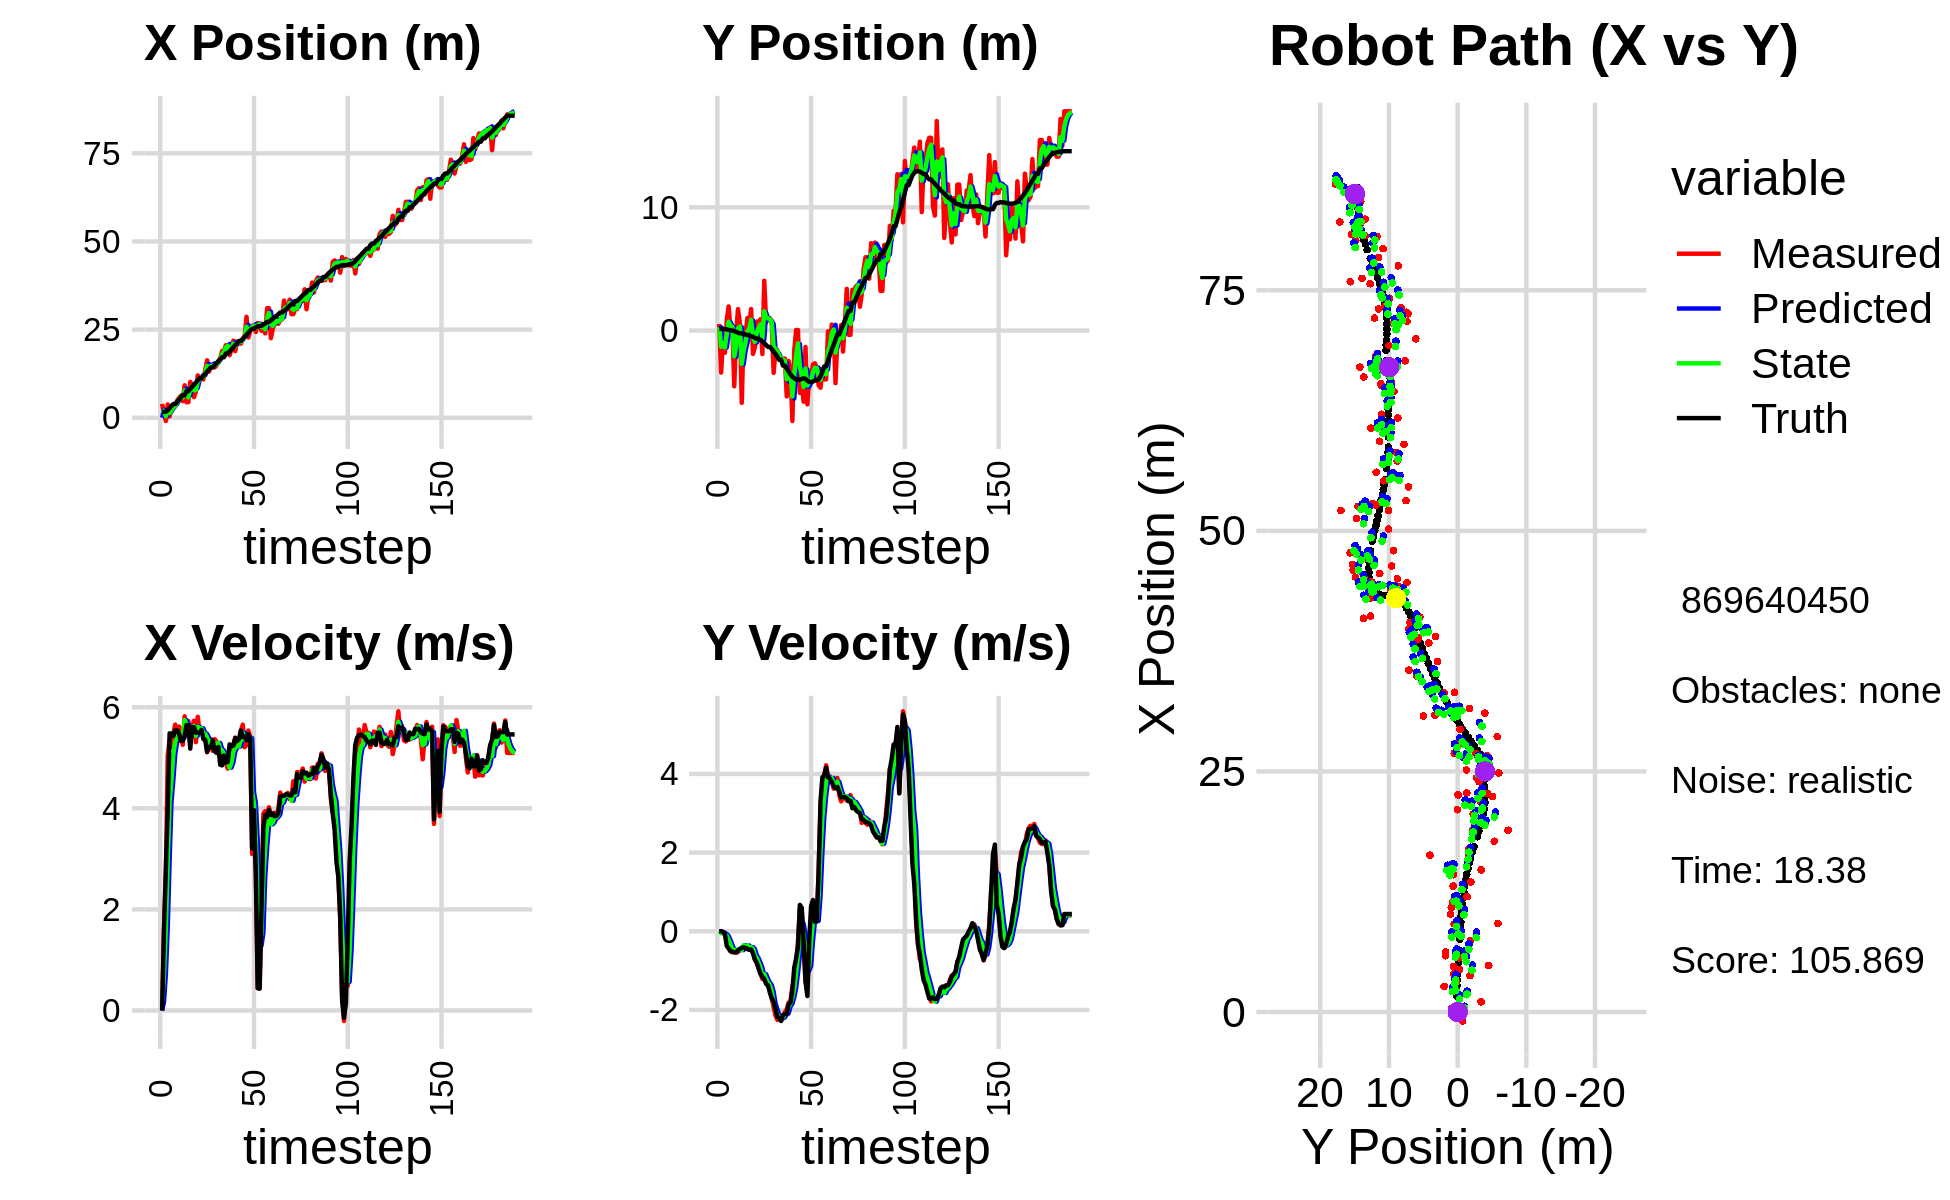

The data file committed next to this chart (first rows):
0.000000000000000000e+00, 0.000000000000000000e+00, 0.000000000000000000e+00, 0.000000000000000000e+00, 0.000000000000000000e+00, 0.000000000000000000e+00, 0.000000000000000000e+00, 0.000000000000000000e+00, 0.000000000000000000e+00, 0.000000000000000000e+00, 0.000000000000000000e+00, 0.000000000000000000e+00, 1.648735404247751779e+00, 1.357057840462019271e-01, 0.000000000000000000e+00, 0.000000000000000000e+00, 0.000000000000000000e+00, -4.718204727396368980e-04
3.948610901933940820e+00, 5.336210277738467900e-01, 0.000000000000000000e+00, 0.000000000000000000e+00, 0.000000000000000000e+00, 0.000000000000000000e+00, 0.000000000000000000e+00, 0.000000000000000000e+00, 2.258660640054634516e+00, 2.743917728019245605e-01, 1.696327791547212471e-01, 3.657552852857186027e-03, 1.648735404247751779e+00, 1.357057840462019271e-01, 0.000000000000000000e+00, 0.000000000000000000e+00, 0.000000000000000000e+00, -2.516307285986840725e-04
1.057469308749282799e+00, -3.407086297930592700e+00, 1.569999906673519519e+00, -6.765683238960031216e-04, 2.275623917970106547e+00, 2.747575280872102677e-01, 1.696327791547212471e-01, 3.657552852857186027e-03, 1.796112765323858662e+00, -1.321249106478084467e+00, 7.136691708555378266e-01, -4.691762881465310481e-02, 1.648735404247751779e+00, 1.357057840462019271e-01, 1.600000000000000089e+00, -1.000000000000000021e-03, 1.600000023841857910e+00, 4.309352370910346508e-04
-9.303110831718861551e-01, -7.124336091494436474e-01, 2.690770897481487012e+00, -3.511260662312407771e-02, 1.867479682409412423e+00, -1.325940869359549801e+00, 7.136691708555378266e-01, -4.691762881465310481e-02, 4.373699599329521348e-01, -1.017189276899942429e+00, 1.641626053586246137e+00, -3.248234828211039177e-02, 1.745190024489337244e+00, 1.356211573845536034e-01, 2.799999999999999822e+00, -1.700000000000000122e-02, 2.799999952316284180e+00, 1.304853335022926331e-02
3.778918386069881397e+00, -1.800740993926777334e+00, 5.052569806844561917e+00, -6.593236764588863985e-02, 6.015325652915767263e-01, -1.020437511728153446e+00, 1.641626053586246137e+00, -3.248234828211039177e-02, 1.866514628122826647e+00, -1.365827527456284773e+00, 2.974042458196261673e+00, -6.967569659400230098e-02, 2.124889732113278473e+00, 1.306601403002282669e-01, 3.999000000000000110e+00, -6.800000000000000488e-02, 4.000000000000000000e+00, 1.304853335022926331e-02
3.871957066862936059e-01, 8.423477620239557817e-01, 5.349004629242935849e+00, -2.312281485553533134e-01, 2.163918873942452858e+00, -1.372795097115685037e+00, 2.974042458196261673e+00, -6.967569659400230098e-02, 1.342705710800027319e+00, -2.844770059538306306e-01, 4.128278035353855735e+00, -1.152724623038233615e-01, 2.740784049592313032e+00, 1.055286732483642631e-01, 5.482999999999999652e+00, -3.719999999999999973e-01, 5.494999885559082031e+00, 4.320136085152626038e-02
2.657996356926806136e+00, 1.960512360329290882e+00, 5.212946503123147224e+00, -3.964523561470984503e-01, 1.755533514335412937e+00, -2.960042521842129459e-01, 4.128278035353855735e+00, -1.152724623038233615e-01, 2.130546101930071767e+00, 7.222794834144452558e-01, 4.567527299501387361e+00, -2.194977276370290165e-01, 3.369701743773491298e+00, 5.909331694655108047e-02, 5.477999999999999758e+00, -4.390000000000000013e-01, 5.494999885559082031e+00, 7.590537518262863159e-02
3.182404637320665586e+00, 1.704850696753646699e-01, 5.482777046927730602e+00, -5.051656320102746456e-01, 2.587298831880210592e+00, 7.003297106507423431e-01, 4.567527299501387361e+00, -2.194977276370290165e-01, 2.936062400859767330e+00, 4.220140024552408442e-01, 5.068812858905588747e+00, -3.432269688969234456e-01, 3.890583396185222309e+00, 1.212518457920310627e-02, 5.432999999999999829e+00, -5.090000000000000080e-01, 5.456999778747558594e+00, 9.187741577625274658e-02
3.182404637320665586e+00, 1.704850696753646699e-01, 5.656805921582133578e+00, -5.344834761361312303e-01, 3.442943686750326471e+00, 3.876913055655484830e-01, 5.068812858905588747e+00, -3.432269688969234456e-01, 3.324828275417800239e+00, 2.936142539804199036e-01, 5.320757254298938754e+00, -4.597614210522191769e-01, 3.890583396185222309e+00, 1.212518457920310627e-02, 5.544999999999999929e+00, -5.190000000000000169e-01, 5.568999767303466797e+00, 9.420535713434219360e-02
4.824179172805288296e+00, -4.518145771229979957e+00, 5.363096175695583945e+00, -5.277497062078638779e-01, 3.856904000847694025e+00, 2.476381118751979915e-01, 5.320757254298938754e+00, -4.597614210522191769e-01, 4.347377585771193154e+00, -2.089151272776320845e+00, 5.390258795154231564e+00, -5.090523404426045007e-01, 4.518864035929444078e+00, -4.716798809318475949e-02, 5.543999999999999595e+00, -5.370000000000000329e-01, 5.568999767303466797e+00, 9.808813035488128662e-02
5.641061395822092983e+00, -2.062910595043247475e-01, 5.617707443708920501e+00, -5.441504201428357668e-01, 4.886403465286615955e+00, -2.140056506820581461e+00, 5.390258795154231564e+00, -5.090523404426045007e-01, 5.223072551338553637e+00, -1.261099190030977146e+00, 5.481438991817099371e+00, -4.702461963192312022e-01, 5.144729971885076303e+00, -1.081020403936425039e-01, 5.488000000000000433e+00, -5.370000000000000329e-01, 5.513999938964843750e+00, 9.656218439340591431e-02
6.251210719606253186e+00, 1.745399085869361544e+00, 5.454471404566610282e+00, -5.283388172475634859e-01, 5.771216450520263663e+00, -1.308123809662900205e+00, 5.481438991817099371e+00, -4.702461963192312022e-01, 6.009374016901548821e+00, 1.782809098340094600e-01, 5.490842690986187158e+00, -4.844248896984866826e-01, 5.769955039575077826e+00, -1.687769007356076933e-01, 5.331999999999999851e+00, -4.819999999999999840e-01, 5.353000164031982422e+00, 9.656218439340591431e-02
4.726269483904513180e+00, 5.757452833963148109e-01, 5.256255014248228719e+00, -4.674523524448872536e-01, 6.558458286000167448e+00, 1.298384208641607807e-01, 5.490842690986187158e+00, -4.844248896984866826e-01, 5.727739379481309179e+00, 3.324239782296596335e-01, 5.400595202016313934e+00, -4.612803963982965993e-01, 6.388092399137046407e+00, -2.238303446899216342e-01, 5.334999999999999964e+00, -4.490000000000000102e-01, 5.353000164031982422e+00, 8.869923651218414307e-02
9.201899886254102157e+00, -5.862191261535058651e+00, 5.820835028077258499e+00, -4.473493964562851311e-01, 6.267798899682940572e+00, 2.862959385898299902e-01, 5.400595202016313934e+00, -4.612803963982965993e-01, 7.731775392842583194e+00, -2.708135358167279794e+00, 5.745222482955291810e+00, -4.798424202005178718e-01, 6.388092399137046407e+00, -2.238303446899216342e-01, 5.434999999999999609e+00, -4.179999999999999827e-01, 5.451000213623046875e+00, 7.670235633850097656e-02
4.402613521173146083e+00, -2.553540517812917798e-01, 5.556220825163953769e+00, -3.915508323604491303e-01, 8.306297641138112198e+00, -2.756119600187331375e+00, 5.745222482955291810e+00, -4.798424202005178718e-01, 6.517166111923621052e+00, -1.618119733645597691e+00, 5.677892503487135478e+00, -3.553464312507330081e-01, 7.550405860423063054e+00, -3.090911226952224866e-01, 5.647000000000000242e+00, -4.069999999999999729e-01, 5.662000179290771484e+00, 7.035440206527709961e-02
4.402613521173146083e+00, -2.553540517812917798e-01, 5.724250865951219680e+00, -4.382180261844766944e-01, 7.084955362272334689e+00, -1.653654376770671064e+00, 5.677892503487135478e+00, -3.553464312507330081e-01, 5.773420964385831411e+00, -9.787008424349536995e-01, 5.583358675321934861e+00, -3.864197213127042452e-01, 7.550405860423063054e+00, -3.090911226952224866e-01, 5.645999999999999908e+00, -4.299999999999999933e-01, 5.662000179290771484e+00, 7.640562206506729126e-02
1.017177367229655083e+01, 1.021438746456531987e+00, 5.279831764121652782e+00, -4.503057612278915101e-01, 6.331756831918024631e+00, -1.017342814566224218e+00, 5.583358675321934861e+00, -3.864197213127042452e-01, 8.103303341533257154e+00, -8.529159596808721933e-02, 5.443098501800315958e+00, -3.614072033461506184e-01, 8.192062735640730509e+00, -3.575335457652815130e-01, 5.181000000000000050e+00, -4.420000000000000040e-01, 5.199999809265136719e+00, 8.508200198411941528e-02
9.149408251363473354e+00, 4.892345947801992057e-01, 5.616329941078544330e+00, -4.704633417330955636e-01, 8.647613191713288572e+00, -1.214323163027022923e-01, 5.443098501800315958e+00, -3.614072033461506184e-01, 8.897441966842594141e+00, 1.682930808800220390e-01, 5.549583067296975258e+00, -4.081435151047206333e-01, 8.801803946647927646e+00, -4.088250112324241514e-01, 5.604000000000000092e+00, -4.719999999999999751e-01, 5.624000072479248047e+00, 8.357193320989608765e-02
5.851723790419867122e+00, 1.748237816179429194e+00, 5.731924788939172011e+00, -4.801463801197605741e-01, 9.452400273572290956e+00, 1.274787293695499590e-01, 5.549583067296975258e+00, -4.081435151047206333e-01, 7.780599368865934728e+00, 8.694641007934152954e-01, 5.628450900742918428e+00, -4.009974794899031636e-01, 9.321344733206126776e+00, -4.529214221165994703e-01, 5.605000000000000426e+00, -4.620000000000000218e-01, 5.624000072479248047e+00, 8.357193320989608765e-02
7.419744373067694632e+00, -1.896068545410167783e+00, 5.309094464778249645e+00, -4.601705373053651682e-01, 8.343444458940226127e+00, 8.293643528444250013e-01, 5.628450900742918428e+00, -4.009974794899031636e-01, 7.886527785562138959e+00, -4.987032591826459083e-01, 5.434816555718070319e+00, -4.467900415066557440e-01, 9.957670569648152892e+00, -5.069193555755878711e-01, 5.495000000000000107e+00, -5.669999999999999485e-01, 5.524000167846679688e+00, 8.645981550216674805e-02
1.199333465108711039e+01, -1.377181919035628921e+00, 5.810585934121308860e+00, -7.033505686000450785e-01, 8.430009441133945458e+00, -5.433822633333115215e-01, 5.434816555718070319e+00, -4.467900415066557440e-01, 1.009861653427504002e+01, -9.180665244357019139e-01, 5.612305879202609482e+00, -6.084875756846905848e-01, 1.058847081711869542e+01, -5.775356009394146950e-01, 5.501000000000000334e+00, -7.249999999999999778e-01, 5.548999786376953125e+00, 1.204603537917137146e-01
1.143961292561663790e+01, 7.325526164381975791e-01, 5.501611057232858926e+00, -7.967163513951234233e-01, 1.065984712219530017e+01, -9.789152820041709946e-01, 5.612305879202609482e+00, -6.084875756846905848e-01, 1.103260140371498288e+01, -1.601249808772718941e-01, 5.587789272515931494e+00, -6.835501738357656620e-01, 1.122000539372996286e+01, -6.649726951541823361e-01, 5.490999999999999659e+00, -7.960000000000000409e-01, 5.548999786376953125e+00, 1.438153237104415894e-01
1.143961292561663790e+01, 7.325526164381975791e-01, 5.581639323904592942e+00, -9.445744595487346462e-01, 1.159138033096657594e+01, -2.284799982608484714e-01, 5.587789272515931494e+00, -6.835501738357656620e-01, 1.152013055365771166e+01, 2.172237994698986152e-01, 5.584326330048430265e+00, -7.979563766982077366e-01, 1.122000539372996286e+01, -6.649726951541823361e-01, 5.551999999999999602e+00, -9.389999999999999458e-01, 5.631000041961669922e+00, 1.676405817270278931e-01
1.087023180722940197e+01, 9.221858665057488524e-01, 5.492040165671363994e+00, -1.073644725247218101e+00, 1.207856318666255468e+01, 1.374281618000778304e-01, 5.584326330048430265e+00, -7.979563766982077366e-01, 1.149544434184394781e+01, 5.005094765773723253e-01, 5.495627682691424098e+00, -9.216360562224819031e-01, 1.184376943158416573e+01, -7.674485765577249152e-01, 5.368000000000000327e+00, -1.082999999999999963e+00, 5.475999832153320312e+00, 1.930563002824783325e-01
1.350325954022961916e+01, -1.907257887064754742e+00, 5.423297804815254253e+00, -1.211648340460620199e+00, 1.204500711011309022e+01, 4.083458709551241461e-01, 5.495627682691424098e+00, -9.216360562224819031e-01, 1.272992203015346035e+01, -6.440784996774120419e-01, 5.472305404786276029e+00, -1.135219953205368393e+00, 1.247349965573663155e+01, -8.885448895759173737e-01, 5.352000000000000313e+00, -1.157999999999999918e+00, 5.475999832153320312e+00, 2.198057025671005249e-01
1.629912531416849575e+01, 4.041368274617056500e+00, 5.108069283636309521e+00, -1.141221428957954531e+00, 1.327715257063208831e+01, -7.576004949979489034e-01, 5.472305404786276029e+00, -1.135219953205368393e+00, 1.471608940498309437e+01, 1.569193386708496174e+00, 5.400319264340465608e+00, -1.089972568341834647e+00, 1.307061612658167249e+01, -1.020823212301773308e+00, 5.118000000000000327e+00, -1.215000000000000080e+00, 5.260000228881835938e+00, 2.198057025671005249e-01
1.309347713008720859e+01, 6.624884889349399453e-01, 5.220865405777691315e+00, -1.273750836608440906e+00, 1.525612133141714111e+01, 1.460196129874312687e+00, 5.400319264340465608e+00, -1.089972568341834647e+00, 1.423326428112230602e+01, 1.099275239286269912e+00, 5.301645371241295202e+00, -1.206699886269950506e+00, 1.368359410828534806e+01, -1.169512720078893064e+00, 5.208000000000000185e+00, -1.338000000000000078e+00, 5.377999782562255859e+00, 2.392983138561248779e-01
1.450851401701202903e+01, 1.013569979638726304e+00, 5.369100268956653821e+00, -1.401485258966737923e+00, 1.476342881824643527e+01, 9.786052506592748390e-01, 5.301645371241295202e+00, -1.206699886269950506e+00, 1.464317250138832982e+01, 9.833615508230513225e-01, 5.325785791118232027e+00, -1.300138579717407650e+00, 1.428594434320226192e+01, -1.326174589157210981e+00, 5.200000000000000178e+00, -1.368999999999999995e+00, 5.377999782562255859e+00, 2.553306818008422852e-01
1.450851401701202903e+01, 1.013569979638726304e+00, 5.138073551653005389e+00, -1.432395670883014782e+00, 1.517575108050015231e+01, 8.533476928513105131e-01, 5.325785791118232027e+00, -1.300138579717407650e+00, 1.485717078795035206e+01, 9.296515456620959572e-01, 5.234043468586331294e+00, -1.365825992069388484e+00, 1.428594434320226192e+01, -1.326174589157210981e+00, 5.344000000000000306e+00, -1.562000000000000055e+00, 5.566999912261962891e+00, 2.718776762485504150e-01
1.426408690243856903e+01, 6.262640035841438024e-01, 5.369742797947955282e+00, -1.708534419724813791e+00, 1.538057513480898564e+01, 7.930689464551571310e-01, 5.234043468586331294e+00, -1.365825992069388484e+00, 1.485077908497986066e+01, 6.912071891495255027e-01, 5.263892344735151774e+00, -1.534115610884453140e+00, 1.490755116982635897e+01, -1.501926036107362306e+00, 5.131999999999999673e+00, -1.701000000000000068e+00, 5.407000064849853516e+00, 3.080493807792663574e-01
1.476991111070031337e+01, -3.435223551360989447e+00, 5.320395641074850523e+00, -1.925189376684149023e+00, 1.537716831945337503e+01, 5.377956280610801665e-01, 5.263892344735151774e+00, -1.534115610884453140e+00, 1.509074791680189520e+01, -1.274997386822656065e+00, 5.283103976513262801e+00, -1.827889204111996069e+00, 1.550742185167770870e+01, -1.694938631755327441e+00, 5.097000000000000419e+00, -1.802999999999999936e+00, 5.407000064849853516e+00, 3.471930623054504395e-01
1.611886753902724223e+01, -1.566002758068652190e+00, 5.273455758157039597e+00, -2.139660064843204257e+00, 1.561905831445322157e+01, -1.457786307233855716e+00, 5.283103976513262801e+00, -1.827889204111996069e+00, 1.585709451640993173e+01, -1.528982378582304680e+00, 5.293744871489997728e+00, -1.981576757054179794e+00, 1.600305402297682278e+01, -1.874489040433573450e+00, 5.213000000000000078e+00, -1.975000000000000089e+00, 5.573999881744384766e+00, 3.854461610317230225e-01
1.686050882988565647e+01, -1.569435329494610620e+00, 5.028304699257345689e+00, -2.253054454225280612e+00, 1.638646900355893266e+01, -1.727140054287722659e+00, 5.293744871489997728e+00, -1.981576757054179794e+00, 1.660611454074495796e+01, -1.649356851659742773e+00, 5.177892951248735720e+00, -2.119011541050412895e+00, 1.660645139272162041e+01, -2.121228428553109335e+00, 4.860000000000000320e+00, -2.178999999999999826e+00, 5.326000213623046875e+00, 4.212514162063598633e-01
1.893464565301955460e+01, -2.226788075589253069e+00, 4.994539151585326131e+00, -2.237924977765145318e+00, 1.712390383586983233e+01, -1.861258005764784063e+00, 5.177892951248735720e+00, -2.119011541050412895e+00, 1.798206983406721804e+01, -2.045004277795723802e+00, 5.143421064262845732e+00, -2.182571692388417972e+00, 1.717108571572752851e+01, -2.374015303805797839e+00, 4.849999999999999645e+00, -2.201000000000000068e+00, 5.326000213623046875e+00, 4.212514162063598633e-01
1.893464565301955460e+01, -2.226788075589253069e+00, 4.977148458697497446e+00, -2.252190103244881669e+00, 1.849641194049350190e+01, -2.263261447034565776e+00, 5.143421064262845732e+00, -2.182571692388417972e+00, 1.870108438355822500e+01, -2.245201207161736434e+00, 5.072819659057439701e+00, -2.217732141420811764e+00, 1.717108571572752851e+01, -2.374015303805797839e+00, 5.043999999999999595e+00, -2.282000000000000028e+00, 5.535999774932861328e+00, 4.249360561370849609e-01
2.057261788881866238e+01, -2.273699136268088505e+00, 4.895163236028023945e+00, -2.171037101690499682e+00, 1.920836634946396870e+01, -2.466974421303817611e+00, 5.072819659057439701e+00, -2.217732141420811764e+00, 1.985357234599556620e+01, -2.370919667232427752e+00, 5.026766049855171836e+00, -2.191777331066927292e+00, 1.821398580084868613e+01, -2.841013880263826952e+00, 4.905999999999999694e+00, -2.126999999999999780e+00, 5.347000122070312500e+00, 4.174408912658691406e-01
2.057261788881866238e+01, -2.273699136268088505e+00, 4.786834088106003193e+00, -2.056774127228808702e+00, 2.035624895098108311e+01, -2.590097400339120615e+00, 5.026766049855171836e+00, -2.191777331066927292e+00, 2.045418186465770916e+01, -2.447096720531476421e+00, 4.919349106219884860e+00, -2.116178790894689410e+00, 1.821398580084868613e+01, -2.841013880263826952e+00, 4.915000000000000036e+00, -2.107000000000000206e+00, 5.347000122070312500e+00, 4.058221876621246338e-01
1.774713540105261700e+01, -5.335423203717840401e+00, 4.864729352822410036e+00, -1.982022966412641196e+00, 2.094611677527969817e+01, -2.658714599620945584e+00, 4.919349106219884860e+00, -2.116178790894689410e+00, 1.942418808564243449e+01, -3.942732099522513245e+00, 4.805293930483031772e+00, -2.091478062819138728e+00, 1.878799283564065092e+01, -3.087416143755709275e+00, 5.264999999999999680e+00, -2.105999999999999872e+00, 5.670000076293945312e+00, 3.868926763534545898e-01
1.940268553142808372e+01, -2.474543304566824364e+00, 5.041609777965847528e+00, -1.813927429928719137e+00, 1.990471747869073837e+01, -4.151879905804427118e+00, 4.805293930483031772e+00, -2.091478062819138728e+00, 1.967100325820831230e+01, -3.384963303043230454e+00, 4.906812210324765999e+00, -1.917567295489214230e+00, 1.939055860075264803e+01, -3.330252857907462172e+00, 5.229000000000000092e+00, -1.854000000000000092e+00, 5.547999858856201172e+00, 3.453708291053771973e-01
2.186900091197086127e+01, -3.327863322573662685e+00, 5.254904774598415429e+00, -1.782519127278652915e+00, 2.016168447924079032e+01, -3.576720032592151988e+00, 4.906812210324765999e+00, -1.917567295489214230e+00, 2.098010095688331589e+01, -3.449300620749895074e+00, 5.117914673262168535e+00, -1.846039811213389781e+00, 1.999501836300494872e+01, -3.547624559653469678e+00, 5.241999999999999993e+00, -1.814999999999999947e+00, 5.547999858856201172e+00, 3.270306885242462158e-01
1.889026057742238862e+01, -7.336955757347841001e+00, 5.398818718200520728e+00, -1.390460111371053742e+00, 2.149189242420953150e+01, -3.633904601871233986e+00, 5.117914673262168535e+00, -1.846039811213389781e+00, 2.026096430885040789e+01, -5.345533969334853808e+00, 5.206701158185878420e+00, -1.682812663479884785e+00, 2.060557019706909543e+01, -3.747773142808993097e+00, 5.391000000000000014e+00, -1.489000000000000101e+00, 5.592999935150146484e+00, 2.520708441734313965e-01
2.163619613678204701e+01, -1.598584147029674885e+00, 5.194486771445398610e+00, -1.337834632303942284e+00, 2.078163442466899724e+01, -5.513815235682842264e+00, 5.206701158185878420e+00, -1.682812663479884785e+00, 2.118725643268022196e+01, -3.609727736855367297e+00, 5.223102140330936116e+00, -1.442733235063739183e+00, 2.112634694633140242e+01, -3.872809620293780064e+00, 5.333000000000000185e+00, -9.240000000000000435e-01, 5.413000106811523438e+00, 2.520708441734313965e-01
2.102510690761301859e+01, 4.690340004950498826e-02, 5.251992306363875151e+00, -8.288937693627470571e-01, 2.170956664671331637e+01, -3.754001060361741082e+00, 5.223102140330936116e+00, -1.442733235063739183e+00, 2.138468347293748195e+01, -2.010733441102623420e+00, 5.225192835967227722e+00, -1.064416087137817879e+00, 2.174679982727554517e+01, -3.966437549874023194e+00, 5.368999999999999773e+00, -6.889999999999999458e-01, 5.413000106811523438e+00, 1.565334796905517578e-01
2.102510690761301859e+01, 4.690340004950498826e-02, 5.534303998355923682e+00, -2.511549942031441884e-01, 2.190720275653420401e+01, -2.117175049816405252e+00, 5.225192835967227722e+00, -1.064416087137817879e+00, 2.149464171179723593e+01, -1.033521473502614807e+00, 5.349319854272598818e+00, -6.163208680980063470e-01, 2.174679982727554517e+01, -3.966437549874023194e+00, 5.538999999999999702e+00, -3.940000000000000169e-01, 5.552999973297119141e+00, 4.535038024187088013e-02
2.238159164454798145e+01, -5.054856988177643728e+00, 5.655087170839023791e+00, 5.921010177890536630e-01, 2.202957369722449599e+01, -1.095153560312415397e+00, 5.349319854272598818e+00, -6.163208680980063470e-01, 2.220345723098967383e+01, -2.936455015924370748e+00, 5.497217054592773877e+00, -7.513998583170600210e-02, 2.238141477134556112e+01, -3.984609337767150539e+00, 5.410000000000000142e+00, 6.700000000000000400e-01, 5.451000213623046875e+00, -1.043222621083259583e-01
2.271193063255364564e+01, -4.324988098531991731e+00, 5.209011332645968828e+00, 5.108415534267564118e-01, 2.275317893644895051e+01, -2.943969014507541448e+00, 5.497217054592773877e+00, -7.513998583170600210e-02, 2.272779629120142175e+01, -3.577968951988822255e+00, 5.359830137678141426e+00, 1.958411912337637562e-01, 2.300241315434251632e+01, -3.919516773653799913e+00, 5.418999999999999595e+00, 5.949999999999999734e-01, 5.451000213623046875e+00, -9.775622189044952393e-02
2.861487758223117339e+01, -5.770233721828136098e+00, 5.247458799947399832e+00, -2.620956066242483007e-01, 2.326377930496923696e+01, -3.558384832865445713e+00, 5.359830137678141426e+00, 1.958411912337637562e-01, 2.580713727718834960e+01, -4.574931762915140254e+00, 5.402130225552848941e+00, -7.091642227417793709e-02, 2.351945340704760312e+01, -3.872151108973257205e+00, 5.346000000000000085e+00, -2.660000000000000142e-01, 5.353000164031982422e+00, 4.990567639470100403e-02
2.275832080847413152e+01, -1.327179641726947912e+00, 5.538698394885498644e+00, -1.294668448090336987e+00, 2.634735029974363485e+01, -4.582023405142558126e+00, 5.402130225552848941e+00, -7.091642227417793709e-02, 2.464658700639984090e+01, -3.079544095079979726e+00, 5.379641122168274059e+00, -6.304475131357725193e-01, 2.413368642375198547e+01, -3.911600800795795418e+00, 5.466999999999999638e+00, -1.278000000000000025e+00, 5.614999771118164062e+00, 2.296266555786132812e-01
2.484849225781020010e+01, -5.981633158127305450e+00, 5.414057957810817001e+00, -1.265533797720894915e+00, 2.518455111861666751e+01, -3.142588846393556956e+00, 5.379641122168274059e+00, -6.304475131357725193e-01, 2.502538820531465902e+01, -4.449227070510633375e+00, 5.389555220735972263e+00, -9.940731334136096997e-01, 2.474993169308798358e+01, -4.062628480163469114e+00, 5.368000000000000327e+00, -1.645999999999999908e+00, 5.614999771118164062e+00, 2.296266555786132812e-01
2.606418985138440547e+01, -3.731979610231781042e+00, 3.095793546693011766e+00, -8.139183973304116027e-01, 2.556434372738825545e+01, -4.548634383851994478e+00, 5.389555220735972263e+00, -9.940731334136096997e-01, 2.575573612478570595e+01, -4.148354110463154498e+00, 4.318763126444789435e+00, -8.865721085434071780e-01, 2.521341454995965492e+01, -4.169792385913821953e+00, 3.208000000000000185e+00, -2.039999999999999869e-01, 3.214999914169311523e+00, 2.570928633213043213e-01
2.606418985138440547e+01, -3.731979610231781042e+00, 3.861725138109004529e+00, 3.863162996865063259e-01, 2.618761243743018596e+01, -4.237011321317495138e+00, 4.318763126444789435e+00, -8.865721085434071780e-01, 2.611915106510936724e+01, -4.012970093546154082e+00, 4.103622673268517929e+00, -2.434336879106431262e-01, 2.521341454995965492e+01, -4.169792385913821953e+00, 3.963000000000000078e+00, 6.440000000000000169e-01, 4.014999866485595703e+00, -9.970551729202270508e-02
2.433099925523951512e+01, -2.745853872696411013e+00, 2.638231182901900063e+00, 6.494807672457831860e-01, 2.652951333243622045e+01, -4.037313462337218439e+00, 4.103622673268517929e+00, -2.434336879106431262e-01, 2.545689688994509936e+01, -3.377321301361881467e+00, 3.361159127631793808e+00, 2.378917707044699292e-01, 2.568793046475240871e+01, -4.121767254922140467e+00, 2.700000000000000178e+00, 7.950000000000000400e-01, 2.815000057220458984e+00, -2.413805127143859863e-01
2.687354290496206133e+01, -2.650697441814716449e+00, 4.462652607112072567e-01, 2.342292152004950834e-01, 2.579301280270827945e+01, -3.353532124291434435e+00, 3.361159127631793808e+00, 2.378917707044699292e-01, 2.624501942179115233e+01, -3.027917351950707214e+00, 2.022822397516983006e+00, 2.467655635185458385e-01, 2.593589723171422889e+01, -4.052528115084570004e+00, 4.410000000000000031e-01, 2.439999999999999947e-01, 5.040000081062316895e-01, -4.833415150642395020e-01
2.667664533855979769e+01, -3.079194637307863580e+00, 4.391162614284575549e-01, 2.785262808294203807e-01, 2.644730166154285200e+01, -3.003240795598852486e+00, 2.022822397516983006e+00, 2.467655635185458385e-01, 2.652456316277661941e+01, -3.038178470598224212e+00, 1.281972998682330722e+00, 2.614867993144183167e-01, 2.600302350551429598e+01, -4.019511432860268130e+00, 4.319999999999999951e-01, 2.610000000000000098e-01, 5.040000081062316895e-01, -5.652506351470947266e-01
2.467007219863972978e+01, -4.444248946761018004e+00, 1.907284348756308034e+00, 1.536185807047193208e+00, 2.665276046264485288e+01, -3.012029790666782336e+00, 1.281972998682330722e+00, 2.614867993144183167e-01, 2.572268071671825496e+01, -3.682007486063762602e+00, 1.535529903781160499e+00, 8.730333384974503508e-01, 2.609608209184431615e+01, -3.956819267422479136e+00, 2.011000000000000121e+00, 1.491999999999999993e+00, 2.503999948501586914e+00, -6.780437231063842773e-01
2.575919711625533992e+01, -4.636561544639755006e+00, 3.896342851317526890e+00, 3.138235046854327415e+00, 2.587623370709637172e+01, -3.594704152214017512e+00, 1.535529903781160499e+00, 8.730333384974503508e-01, 2.586777922233824967e+01, -3.995236861556435315e+00, 2.644281652421099693e+00, 2.013429653121202367e+00, 2.639805448120029041e+01, -3.706766100686642584e+00, 3.620999999999999996e+00, 3.306999999999999940e+00, 4.903999805450439453e+00, -6.780437231063842773e-01
2.393540704289543442e+01, -3.103818537199596328e+00, 3.944137747540440220e+00, 3.764051403402804752e+00, 2.613220738758035822e+01, -3.793893896244314945e+00, 2.644281652421099693e+00, 2.013429653121202367e+00, 2.511464914805955573e+01, -3.478863239894578463e+00, 3.208239890481231704e+00, 2.890614671608636055e+00, 2.676258504395461557e+01, -3.359639855019419752e+00, 3.873000000000000220e+00, 3.915999999999999925e+00, 5.507999897003173828e+00, -7.620394229888916016e-01
3.106146395215626299e+01, -3.963325115112567243e+00, 3.888265018430679287e+00, 3.971493437202722188e+00, 2.543547313710767810e+01, -3.189801772733714902e+00, 3.208239890481231704e+00, 2.890614671608636055e+00, 2.811922050483375557e+01, -3.514331129654828523e+00, 3.654797724125562919e+00, 3.429966147976446500e+00, 2.720491349736181519e+01, -2.907255383493729806e+00, 3.826000000000000068e+00, 3.962000000000000188e+00, 5.507999897003173828e+00, -7.959869503974914551e-01
3.106146395215626299e+01, -3.963325115112567243e+00, 4.020156210177211697e+00, 4.220851217622087148e+00, 2.848470027724631137e+01, -3.171334514857183873e+00, 3.654797724125562919e+00, 3.429966147976446500e+00, 2.971846153955191738e+01, -3.540590101303580539e+00, 3.876441997177022980e+00, 3.809694566523952108e+00, 2.720491349736181519e+01, -2.907255383493729806e+00, 3.967999999999999972e+00, 4.158000000000000362e+00, 5.748000144958496094e+00, -8.097465634346008301e-01
2.256371676969216011e+01, -6.341955254492488703e-02, 3.824876331509109662e+00, 3.925771448164991906e+00, 3.010610573926961919e+01, -3.159620644651185195e+00, 3.876441997177022980e+00, 3.809694566523952108e+00, 2.652515294572171456e+01, -1.677371978985934708e+00, 3.684127299676871026e+00, 3.934654872678337245e+00, 2.765597665347848988e+01, -2.434627982353638309e+00, 3.870999999999999996e+00, 3.915000000000000036e+00, 5.506000041961669922e+00, -7.984150648117065430e-01
2.516513550325848669e+01, -1.272361489085225283e+00, 3.836723188061984313e+00, 3.807043793577345348e+00, 2.689356567568940193e+01, -1.283906491718100895e+00, 3.684127299676871026e+00, 3.934654872678337245e+00, 2.607449993984186420e+01, -1.278526508278060136e+00, 3.720908215610369218e+00, 3.871833410439456724e+00, 2.811162602923045739e+01, -1.968565197059216398e+00, 3.900999999999999801e+00, 3.884999999999999787e+00, 5.506000041961669922e+00, -7.815153598785400391e-01
... 129 more rows
